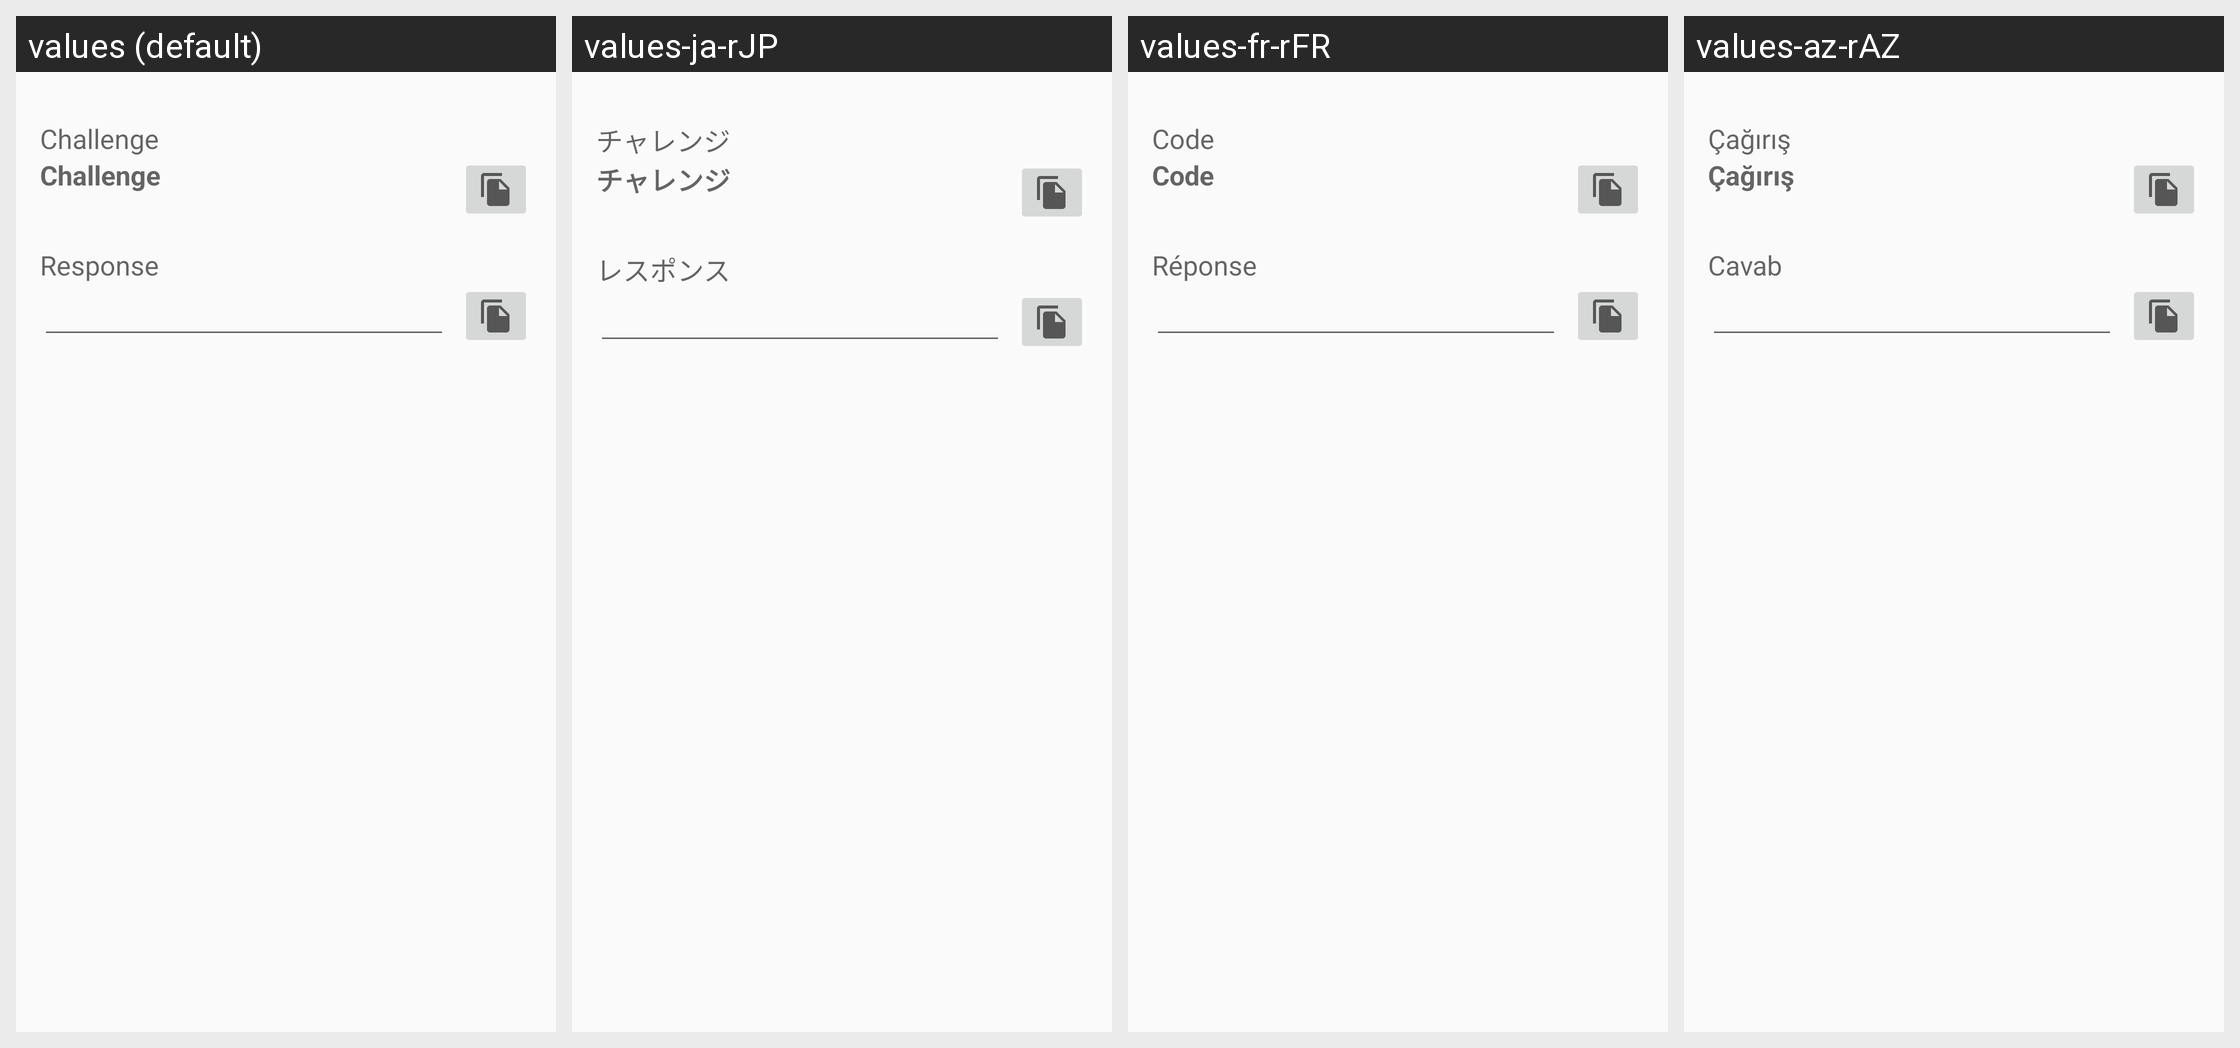

This grid shows one Android layout under several languages. Give, for every string resource on the screen, its name, the default text and each shown locale's text.
Android screen res/layout/challenge.xml rendered under 4 locales, left to right: values (default), values-ja-rJP, values-fr-rFR, values-az-rAZ. Device: Nexus 5 (rendered at 1080×1920; each locale shown at half size, 540×960, under a caption strip naming it); theme AppThemeTeal.
Other locales in the repository, not shown: values-ar, values-ar-rSA, values-bg-rBG, values-bn-rBD, values-bs, values-ca, values-ca-rES, values-cs, values-cs-rCZ, values-da-rDK, values-de, values-de-rDE, values-el-rGR, values-es, values-es-rES, values-es-rUS, values-et-rEE, values-eu-rES, values-fa-rIR, values-fi-rFI, values-fil-rPH, values-fr, values-gl, values-hi-rIN, values-hr-rHR, values-hu, values-hu-rHU, values-in-rID, values-it, values-it-rIT, values-iw-rIL, values-ja, values-ko, values-ko-rKR, values-lt, values-lt-rLT, values-lv-rLV, values-ml-rIN, values-mr, values-my-rMM, values-nb, values-ne, values-nl, values-nl-rNL, values-no-rNO, values-or-rIN, values-pl, values-pl-rPL, values-pt-rBR, values-pt-rPT, values-ro, values-ro-rRO, values-ru, values-ru-rRU, values-si-rLK, values-sk, values-sk-rSK, values-sl, values-sl-rSI, values-sr-rSP, values-sv-rSE, values-ta-rIN, values-te, values-tl, values-tl-rPH, values-tr, values-tr-rTR, values-ug-rCN, values-uk-rUA, values-vi, values-vi-rVN, values-zh-rCN, values-zh-rHK, values-zh-rTW.
Strings drawn on this screen, with the default value and each locale's value (text and hints the layout hard-codes, and strings that could not be matched under every locale, appear in the picture but are not listed):

title_pro_challenge
  values: Challenge
  values-ja-rJP: チャレンジ
  values-fr-rFR: Code
  values-az-rAZ: Çağırış

title_pro_reponse
  values: Response
  values-ja-rJP: レスポンス
  values-fr-rFR: Réponse
  values-az-rAZ: Cavab
